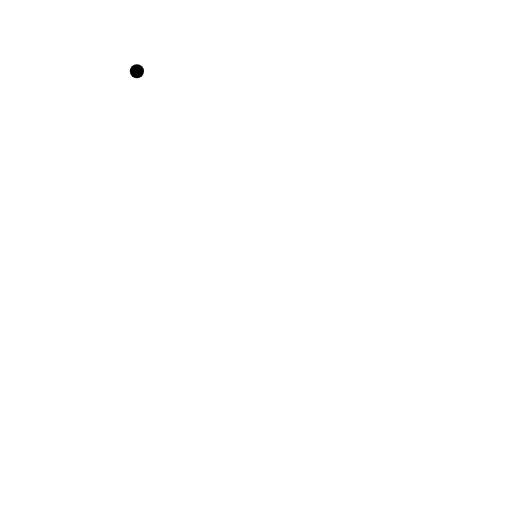
t = 0.00 s
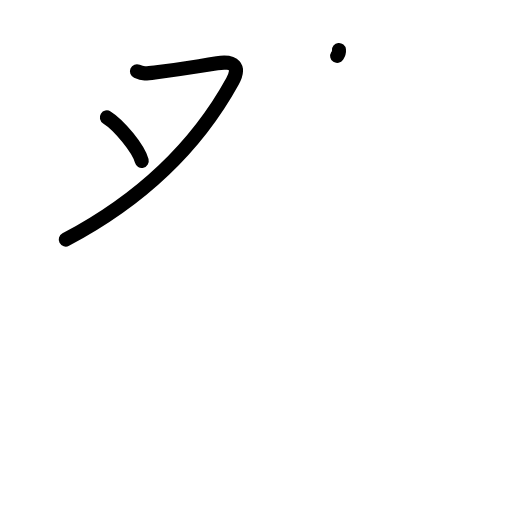
t = 2.38 s
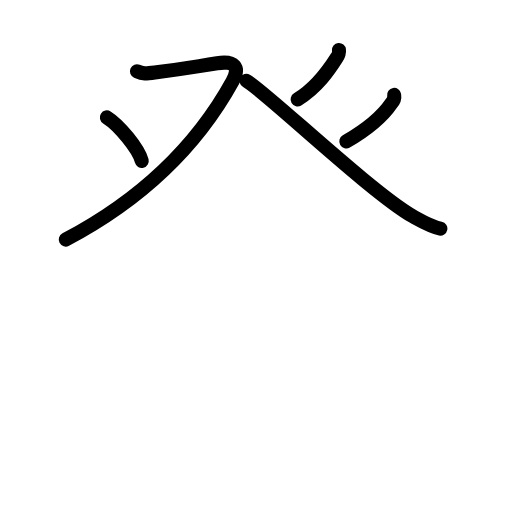
t = 4.88 s
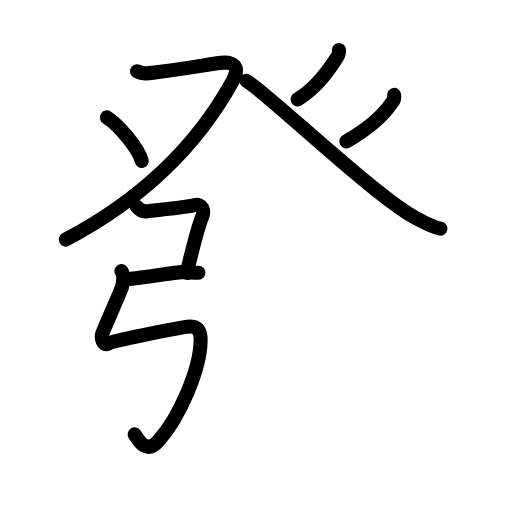
t = 7.18 s
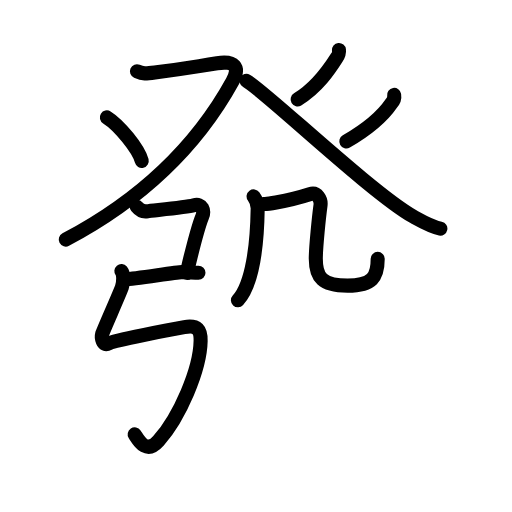
t = 9.63 s
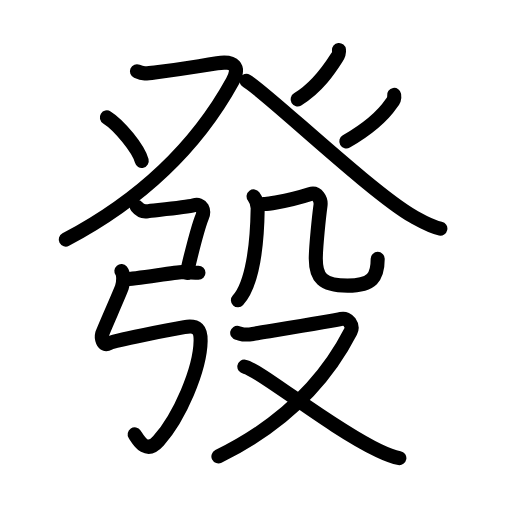
t = 12.00 s

The animated SVG that drew these frames (rendered in a browser with its animation timeline set to each time). Animation: 49 SMIL elements (animate=49); one cycle of 12.00 s.

<?xml version="1.0" encoding="UTF-8"?>
<!--
AniKanjiVG is licensed by CC-BY-SA Paul C. Sommerhoff (https://bitbucket.org/sommerhoff/anikanjivg).
AniKanjiVG uses KanjiVG which is licensed by CC-BY-SA Ulrich Apel (http://kanjivg.tagaini.net).
See also http://creativecommons.org/licenses/by-sa/3.0/
-->
<svg xmlns:kvg='http://kanjivg.tagaini.net' xmlns='http://www.w3.org/2000/svg' width='109' height='109' viewBox='0 0 109 109' style='fill:none;stroke:#000000;stroke-width:3;stroke-linecap:round;stroke-linejoin:round;' id="kvg:kanji_0767c"><g id="kvg:0767c" kvg:element="發"><g id="kvg:0767c-g1" kvg:element="癶" kvg:position="top" kvg:radical="general"><g id="kvg:0767c-g2" kvg:position="left"><path id="kvg:0767c-s1" kvg:type="㇇" d="M29.15,15.18c1.39,0.62,1.93,0.5,4.18,0.21c5.86-0.76,6.63-0.94,12.89-1.92c3.71-0.58,4.97,0.76,3.27,3.85C42.5,30,31.5,41.75,14,51"><animate attributeName="d" begin="0.0s" dur="0.25s" from="M29.15,15.18C29.15,15.18,29.15,15.18,29.15,15.18" to="M29.15,15.18c1.39,0.62,1.93,0.5,4.18,0.21" />
<animate attributeName="d" begin="0.25s" dur="0.25s" from="M29.15,15.18c1.39,0.62,1.93,0.5,4.18,0.21c0,0,0,0,0,0,0" to="M29.15,15.18c1.39,0.62,1.93,0.5,4.18,0.21c5.86-0.76,6.63-0.94,12.89-1.92" />
<animate attributeName="d" begin="0.5s" dur="0.25s" from="M29.15,15.18c1.39,0.62,1.93,0.5,4.18,0.21c5.86-0.76,6.63-0.94,12.89-1.92c0,0,0,0,0,0,0" to="M29.15,15.18c1.39,0.62,1.93,0.5,4.18,0.21c5.86-0.76,6.63-0.94,12.89-1.92c3.71-0.58,4.97,0.76,3.27,3.85" />
<animate attributeName="d" begin="0.75s" dur="0.25s" from="M29.15,15.18c1.39,0.62,1.93,0.5,4.18,0.21c5.86-0.76,6.63-0.94,12.89-1.92c3.71-0.58,4.97,0.76,3.27,3.85c0,0,0,0,0,0,0" to="M29.15,15.18c1.39,0.62,1.93,0.5,4.18,0.21c5.86-0.76,6.63-0.94,12.89-1.92c3.71-0.58,4.97,0.76,3.27,3.85C42.5,30,31.5,41.75,14,51" />
</path>
<path id="kvg:0767c-s2" kvg:type="㇔" d="M22.75,25c2.62,1.63,6.77,6.7,7.42,9.24"><animate attributeName="d" begin="1.0s" dur="1.0s" from="M22.75,25C22.75,25,22.75,25,22.75,25" to="M22.75,25c2.62,1.63,6.77,6.7,7.42,9.24" />
<animate attributeName="d" begin="0s" dur="1.0s" from="M-100,-100" to="M-100,-100" />
</path>
</g>
<g id="kvg:0767c-g3" kvg:position="right"><path id="kvg:0767c-s3" kvg:type="㇒" d="M72.16,10.64c0.08,0.79-0.05,1.01-0.5,1.7c-1.47,2.31-4.06,6.28-8.3,8.82"><animate attributeName="d" begin="2.0s" dur="0.5s" from="M72.16,10.64C72.16,10.64,72.16,10.64,72.16,10.64" to="M72.16,10.64c0.08,0.79-0.05,1.01-0.5,1.7" />
<animate attributeName="d" begin="2.5s" dur="0.5s" from="M72.16,10.64c0.08,0.79-0.05,1.01-0.5,1.7c0,0,0,0,0,0,0" to="M72.16,10.64c0.08,0.79-0.05,1.01-0.5,1.7c-1.47,2.31-4.06,6.28-8.3,8.82" />
<animate attributeName="d" begin="0s" dur="2.0s" from="M-100,-100" to="M-100,-100" />
</path>
<path id="kvg:0767c-s4" kvg:type="㇏" d="M52.47,17.21c3.78,2.04,26.78,24.04,35.64,28.97c2.14,1.19,3.66,2.08,5.64,2.49"><animate attributeName="d" begin="3.0s" dur="0.5s" from="M52.47,17.21C52.47,17.21,52.47,17.21,52.47,17.21" to="M52.47,17.21c3.78,2.04,26.78,24.04,35.64,28.97" />
<animate attributeName="d" begin="3.5s" dur="0.5s" from="M52.47,17.21c3.78,2.04,26.78,24.04,35.64,28.97c0,0,0,0,0,0,0" to="M52.47,17.21c3.78,2.04,26.78,24.04,35.64,28.97c2.14,1.19,3.66,2.08,5.64,2.49" />
<animate attributeName="d" begin="0s" dur="3.0s" from="M-100,-100" to="M-100,-100" />
</path>
<path id="kvg:0767c-s5" kvg:type="㇒" d="M83.91,20.2c0.11,0.69-0.09,1.28-0.58,1.78c-1.54,2.27-4.48,5.16-9.6,8.13"><animate attributeName="d" begin="4.0s" dur="0.5s" from="M83.91,20.2C83.91,20.2,83.91,20.2,83.91,20.2" to="M83.91,20.2c0.11,0.69-0.09,1.28-0.58,1.78" />
<animate attributeName="d" begin="4.5s" dur="0.5s" from="M83.91,20.2c0.11,0.69-0.09,1.28-0.58,1.78c0,0,0,0,0,0,0" to="M83.91,20.2c0.11,0.69-0.09,1.28-0.58,1.78c-1.54,2.27-4.48,5.16-9.6,8.13" />
<animate attributeName="d" begin="0s" dur="4.0s" from="M-100,-100" to="M-100,-100" />
</path>
</g>
</g>
<g id="kvg:0767c-g4" kvg:position="bottom"><g id="kvg:0767c-g5" kvg:element="弓" kvg:position="left"><path id="kvg:0767c-s6" kvg:type="㇕c" d="M29.12,43.99c0.71,0.88,1.37,1.14,2.27,0.98c0.9-0.16,8.08-0.78,9.88-1.27c1.8-0.49,2.31,1.17,1.76,2.47c-0.37,0.9-1.65,5.31-2.47,8.6c-0.37,1.48-0.65,2.73-0.72,3.32"><animate attributeName="d" begin="5.0s" dur="0.2s" from="M29.12,43.99C29.12,43.99,29.12,43.99,29.12,43.99" to="M29.12,43.99c0.71,0.88,1.37,1.14,2.27,0.98" />
<animate attributeName="d" begin="5.2s" dur="0.2s" from="M29.12,43.99c0.71,0.88,1.37,1.14,2.27,0.98c0,0,0,0,0,0,0" to="M29.12,43.99c0.71,0.88,1.37,1.14,2.27,0.98c0.9-0.16,8.08-0.78,9.88-1.27" />
<animate attributeName="d" begin="5.4s" dur="0.2s" from="M29.12,43.99c0.71,0.88,1.37,1.14,2.27,0.98c0.9-0.16,8.08-0.78,9.88-1.27c0,0,0,0,0,0,0" to="M29.12,43.99c0.71,0.88,1.37,1.14,2.27,0.98c0.9-0.16,8.08-0.78,9.88-1.27c1.8-0.49,2.31,1.17,1.76,2.47" />
<animate attributeName="d" begin="5.6s" dur="0.2s" from="M29.12,43.99c0.71,0.88,1.37,1.14,2.27,0.98c0.9-0.16,8.08-0.78,9.88-1.27c1.8-0.49,2.31,1.17,1.76,2.47c0,0,0,0,0,0,0" to="M29.12,43.99c0.71,0.88,1.37,1.14,2.27,0.98c0.9-0.16,8.08-0.78,9.88-1.27c1.8-0.49,2.31,1.17,1.76,2.47c-0.37,0.9-1.65,5.31-2.47,8.6" />
<animate attributeName="d" begin="5.8s" dur="0.2s" from="M29.12,43.99c0.71,0.88,1.37,1.14,2.27,0.98c0.9-0.16,8.08-0.78,9.88-1.27c1.8-0.49,2.31,1.17,1.76,2.47c-0.37,0.9-1.65,5.31-2.47,8.6c0,0,0,0,0,0,0" to="M29.12,43.99c0.71,0.88,1.37,1.14,2.27,0.98c0.9-0.16,8.08-0.78,9.88-1.27c1.8-0.49,2.31,1.17,1.76,2.47c-0.37,0.9-1.65,5.31-2.47,8.6c-0.37,1.48-0.65,2.73-0.72,3.32" />
<animate attributeName="d" begin="0s" dur="5.0s" from="M-100,-100" to="M-100,-100" />
</path>
<path id="kvg:0767c-s7" kvg:type="㇐" d="M26.75,59.44c1.79,0,10.65-1.5,11.93-1.5s2.55,0.12,3.57,0.12"><animate attributeName="d" begin="6.0s" dur="1.0s" from="M26.75,59.44C26.75,59.44,26.75,59.44,26.75,59.44" to="M26.75,59.44c1.79,0,10.65-1.5,11.93-1.5s2.55,0.12,3.57,0.12" />
<animate attributeName="d" begin="0s" dur="6.0s" from="M-100,-100" to="M-100,-100" />
</path>
<path id="kvg:0767c-s8" kvg:type="㇉" d="M25.84,57.72c0.54,0.65,0.46,2.42,0.11,3.45c-0.4,1.18-4.03,9.31-4.21,9.96c-0.18,0.65,0.07,2.72,1.44,1.95c1.03-0.58,13.16-2.94,16.05-3.43c2.89-0.49,3.52,0.61,3.48,2.94c-0.11,6.12-4.46,16.17-8.96,21.25c-2.66,3-4.25-0.11-5.08-1.37"><animate attributeName="d" begin="7.0s" dur="0.14285714285714285s" from="M25.84,57.72C25.84,57.72,25.84,57.72,25.84,57.72" to="M25.84,57.72c0.54,0.65,0.46,2.42,0.11,3.45" />
<animate attributeName="d" begin="7.142857142857143s" dur="0.14285714285714285s" from="M25.84,57.72c0.54,0.65,0.46,2.42,0.11,3.45c0,0,0,0,0,0,0" to="M25.84,57.72c0.54,0.65,0.46,2.42,0.11,3.45c-0.4,1.18-4.03,9.31-4.21,9.96" />
<animate attributeName="d" begin="7.285714285714286s" dur="0.14285714285714285s" from="M25.84,57.72c0.54,0.65,0.46,2.42,0.11,3.45c-0.4,1.18-4.03,9.31-4.21,9.96c0,0,0,0,0,0,0" to="M25.84,57.72c0.54,0.65,0.46,2.42,0.11,3.45c-0.4,1.18-4.03,9.31-4.21,9.96c-0.18,0.65,0.07,2.72,1.44,1.95" />
<animate attributeName="d" begin="7.428571428571429s" dur="0.14285714285714285s" from="M25.84,57.72c0.54,0.65,0.46,2.42,0.11,3.45c-0.4,1.18-4.03,9.31-4.21,9.96c-0.18,0.65,0.07,2.72,1.44,1.95c0,0,0,0,0,0,0" to="M25.84,57.72c0.54,0.65,0.46,2.42,0.11,3.45c-0.4,1.18-4.03,9.31-4.21,9.96c-0.18,0.65,0.07,2.72,1.44,1.95c1.03-0.58,13.16-2.94,16.05-3.43" />
<animate attributeName="d" begin="7.571428571428571s" dur="0.14285714285714285s" from="M25.84,57.72c0.54,0.65,0.46,2.42,0.11,3.45c-0.4,1.18-4.03,9.31-4.21,9.96c-0.18,0.65,0.07,2.72,1.44,1.95c1.03-0.58,13.16-2.94,16.05-3.43c0,0,0,0,0,0,0" to="M25.84,57.72c0.54,0.65,0.46,2.42,0.11,3.45c-0.4,1.18-4.03,9.31-4.21,9.96c-0.18,0.65,0.07,2.72,1.44,1.95c1.03-0.58,13.16-2.94,16.05-3.43c2.89-0.49,3.52,0.61,3.48,2.94" />
<animate attributeName="d" begin="7.714285714285714s" dur="0.14285714285714285s" from="M25.84,57.72c0.54,0.65,0.46,2.42,0.11,3.45c-0.4,1.18-4.03,9.31-4.21,9.96c-0.18,0.65,0.07,2.72,1.44,1.95c1.03-0.58,13.16-2.94,16.05-3.43c2.89-0.49,3.52,0.61,3.48,2.94c0,0,0,0,0,0,0" to="M25.84,57.72c0.54,0.65,0.46,2.42,0.11,3.45c-0.4,1.18-4.03,9.31-4.21,9.96c-0.18,0.65,0.07,2.72,1.44,1.95c1.03-0.58,13.16-2.94,16.05-3.43c2.89-0.49,3.52,0.61,3.48,2.94c-0.11,6.12-4.46,16.17-8.96,21.25" />
<animate attributeName="d" begin="7.857142857142857s" dur="0.14285714285714285s" from="M25.84,57.72c0.54,0.65,0.46,2.42,0.11,3.45c-0.4,1.18-4.03,9.31-4.21,9.96c-0.18,0.65,0.07,2.72,1.44,1.95c1.03-0.58,13.16-2.94,16.05-3.43c2.89-0.49,3.52,0.61,3.48,2.94c-0.11,6.12-4.46,16.17-8.96,21.25c0,0,0,0,0,0,0" to="M25.84,57.72c0.54,0.65,0.46,2.42,0.11,3.45c-0.4,1.18-4.03,9.31-4.21,9.96c-0.18,0.65,0.07,2.72,1.44,1.95c1.03-0.58,13.16-2.94,16.05-3.43c2.89-0.49,3.52,0.61,3.48,2.94c-0.11,6.12-4.46,16.17-8.96,21.25c-2.66,3-4.25-0.11-5.08-1.37" />
<animate attributeName="d" begin="0s" dur="7.0s" from="M-100,-100" to="M-100,-100" />
</path>
</g>
<g id="kvg:0767c-g6" kvg:element="殳" kvg:position="right"><g id="kvg:0767c-g7" kvg:element="几" kvg:position="top"><g id="kvg:0767c-g8" kvg:element="丿"><path id="kvg:0767c-s9" kvg:type="㇒" d="M53.99,41.8c0.51,0.7,0.88,1.85,0.87,2.59c-0.11,7.6-1.1,16.15-4.21,19.54"><animate attributeName="d" begin="8.0s" dur="0.5s" from="M53.99,41.8C53.99,41.8,53.99,41.8,53.99,41.8" to="M53.99,41.8c0.51,0.7,0.88,1.85,0.87,2.59" />
<animate attributeName="d" begin="8.5s" dur="0.5s" from="M53.99,41.8c0.51,0.7,0.88,1.85,0.87,2.59c0,0,0,0,0,0,0" to="M53.99,41.8c0.51,0.7,0.88,1.85,0.87,2.59c-0.11,7.6-1.1,16.15-4.21,19.54" />
<animate attributeName="d" begin="0s" dur="8.0s" from="M-100,-100" to="M-100,-100" />
</path>
</g>
<path id="kvg:0767c-s10" kvg:type="㇈b" d="M56.04,43.42c0.51,0.06,1.53-0.08,2.73-0.31c2.72-0.52,6.38-1.52,7.15-1.77c1.65-0.55,2.48,1.18,2.31,2.4c-0.33,2.4-1,8.96-1,11.35c0,3.92,1.33,5.72,6.76,5.72c5.27,0,6.42-1.8,6.42-5.7"><animate attributeName="d" begin="9.0s" dur="0.16666666666666666s" from="M56.04,43.42C56.04,43.42,56.04,43.42,56.04,43.42" to="M56.04,43.42c0.51,0.06,1.53-0.08,2.73-0.31" />
<animate attributeName="d" begin="9.166666666666666s" dur="0.16666666666666666s" from="M56.04,43.42c0.51,0.06,1.53-0.08,2.73-0.31c0,0,0,0,0,0,0" to="M56.04,43.42c0.51,0.06,1.53-0.08,2.73-0.31c2.72-0.52,6.38-1.52,7.15-1.77" />
<animate attributeName="d" begin="9.333333333333334s" dur="0.16666666666666666s" from="M56.04,43.42c0.51,0.06,1.53-0.08,2.73-0.31c2.72-0.52,6.38-1.52,7.15-1.77c0,0,0,0,0,0,0" to="M56.04,43.42c0.51,0.06,1.53-0.08,2.73-0.31c2.72-0.52,6.38-1.52,7.15-1.77c1.65-0.55,2.48,1.18,2.31,2.4" />
<animate attributeName="d" begin="9.5s" dur="0.16666666666666666s" from="M56.04,43.42c0.51,0.06,1.53-0.08,2.73-0.31c2.72-0.52,6.38-1.52,7.15-1.77c1.65-0.55,2.48,1.18,2.31,2.4c0,0,0,0,0,0,0" to="M56.04,43.42c0.51,0.06,1.53-0.08,2.73-0.31c2.72-0.52,6.38-1.52,7.15-1.77c1.65-0.55,2.48,1.18,2.31,2.4c-0.33,2.4-1,8.96-1,11.35" />
<animate attributeName="d" begin="9.666666666666666s" dur="0.16666666666666666s" from="M56.04,43.42c0.51,0.06,1.53-0.08,2.73-0.31c2.72-0.52,6.38-1.52,7.15-1.77c1.65-0.55,2.48,1.18,2.31,2.4c-0.33,2.4-1,8.96-1,11.35c0,0,0,0,0,0,0" to="M56.04,43.42c0.51,0.06,1.53-0.08,2.73-0.31c2.72-0.52,6.38-1.52,7.15-1.77c1.65-0.55,2.48,1.18,2.31,2.4c-0.33,2.4-1,8.96-1,11.35c0,3.92,1.33,5.72,6.76,5.72" />
<animate attributeName="d" begin="9.833333333333334s" dur="0.16666666666666666s" from="M56.04,43.42c0.51,0.06,1.53-0.08,2.73-0.31c2.72-0.52,6.38-1.52,7.15-1.77c1.65-0.55,2.48,1.18,2.31,2.4c-0.33,2.4-1,8.96-1,11.35c0,3.92,1.33,5.72,6.76,5.72c0,0,0,0,0,0,0" to="M56.04,43.42c0.51,0.06,1.53-0.08,2.73-0.31c2.72-0.52,6.38-1.52,7.15-1.77c1.65-0.55,2.48,1.18,2.31,2.4c-0.33,2.4-1,8.96-1,11.35c0,3.92,1.33,5.72,6.76,5.72c5.27,0,6.42-1.8,6.42-5.7" />
<animate attributeName="d" begin="0s" dur="9.0s" from="M-100,-100" to="M-100,-100" />
</path>
</g>
<g id="kvg:0767c-g9" kvg:element="又" kvg:position="bottom"><path id="kvg:0767c-s11" kvg:type="㇇" d="M50.5,70.86c1.06,0.24,1.19,0.61,3.32,0.24c2.12-0.37,17.38-2.83,18.84-3.2c1.46-0.37,2.64,1.42,1.99,2.69C67.93,83.68,57,92,46.5,97.17"><animate attributeName="d" begin="10.0s" dur="0.25s" from="M50.5,70.86C50.5,70.86,50.5,70.86,50.5,70.86" to="M50.5,70.86c1.06,0.24,1.19,0.61,3.32,0.24" />
<animate attributeName="d" begin="10.25s" dur="0.25s" from="M50.5,70.86c1.06,0.24,1.19,0.61,3.32,0.24c0,0,0,0,0,0,0" to="M50.5,70.86c1.06,0.24,1.19,0.61,3.32,0.24c2.12-0.37,17.38-2.83,18.84-3.2" />
<animate attributeName="d" begin="10.5s" dur="0.25s" from="M50.5,70.86c1.06,0.24,1.19,0.61,3.32,0.24c2.12-0.37,17.38-2.83,18.84-3.2c0,0,0,0,0,0,0" to="M50.5,70.86c1.06,0.24,1.19,0.61,3.32,0.24c2.12-0.37,17.38-2.83,18.84-3.2c1.46-0.37,2.64,1.42,1.99,2.69" />
<animate attributeName="d" begin="10.75s" dur="0.25s" from="M50.5,70.86c1.06,0.24,1.19,0.61,3.32,0.24c2.12-0.37,17.38-2.83,18.84-3.2c1.46-0.37,2.64,1.42,1.99,2.69c0,0,0,0,0,0,0" to="M50.5,70.86c1.06,0.24,1.19,0.61,3.32,0.24c2.12-0.37,17.38-2.83,18.84-3.2c1.46-0.37,2.64,1.42,1.99,2.69C67.93,83.68,57,92,46.5,97.17" />
<animate attributeName="d" begin="0s" dur="10.0s" from="M-100,-100" to="M-100,-100" />
</path>
<path id="kvg:0767c-s12" kvg:type="㇏" d="M52.02,78.06c3.05,0.46,17.97,12.82,28.6,17.88c1.65,0.79,2.86,1.31,4.4,1.58"><animate attributeName="d" begin="11.0s" dur="0.5s" from="M52.02,78.06C52.02,78.06,52.02,78.06,52.02,78.06" to="M52.02,78.06c3.05,0.46,17.97,12.82,28.6,17.88" />
<animate attributeName="d" begin="11.5s" dur="0.5s" from="M52.02,78.06c3.05,0.46,17.97,12.82,28.6,17.88c0,0,0,0,0,0,0" to="M52.02,78.06c3.05,0.46,17.97,12.82,28.6,17.88c1.65,0.79,2.86,1.31,4.4,1.58" />
<animate attributeName="d" begin="0s" dur="11.0s" from="M-100,-100" to="M-100,-100" />
</path>
</g>
</g>
</g>
</g>
</svg>
